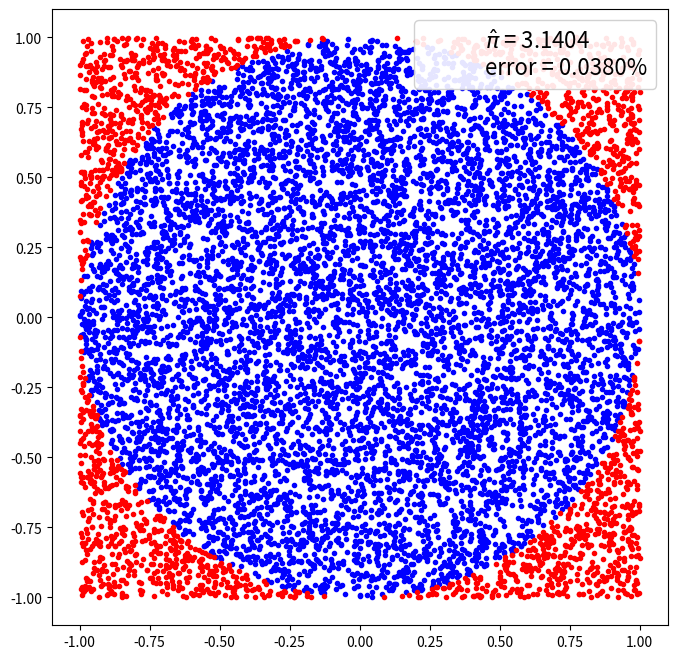

This chart was generated by the following Python code:
import random
import matplotlib.pyplot as plt
import numpy as np 

def mc_pi_aprox(N=10000):
    plt.figure(figsize=(8,8))  # tamaño de la figura
    x, y = np.random.uniform(-1, 1, size=(2, N))
    interior = (x**2 + y**2) <= 1
    pi = interior.sum() * 4 / N
    error = abs((pi - np.pi) / pi) * 100
    exterior = np.invert(interior)
    plt.plot(x[interior], y[interior], 'b.')
    plt.plot(x[exterior], y[exterior], 'r.')
    plt.plot(0, 0, label='$\hat \pi$ = {:4.4f}\nerror = {:4.4f}%'
             .format(pi,error), alpha=0)
    plt.axis('square')
    return plt.legend(frameon=True, framealpha=0.9, fontsize=16)




mc_pi_aprox(N=10000)